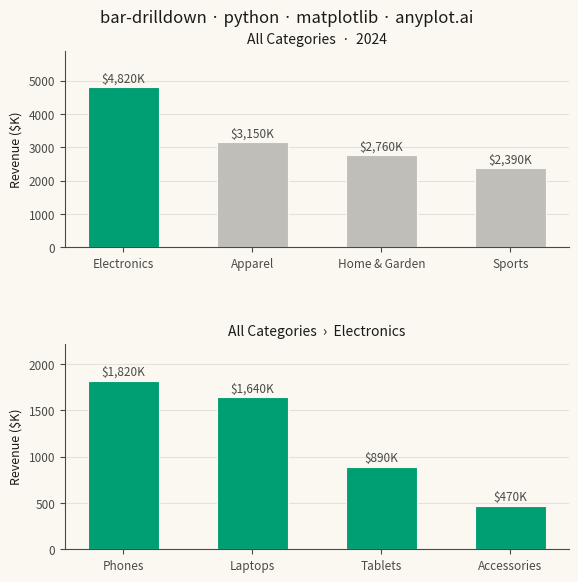

The matplotlib source for this figure:
"""anyplot.ai
bar-drilldown: Column Chart with Hierarchical Drilling
Library: matplotlib | Python 3.13
Quality: pending | Created: 2026-05-20
"""

import os
import sys


sys.path = [p for p in sys.path if "implementations" not in p]  # noqa: E402

import matplotlib.pyplot as plt  # noqa: E402
import numpy as np  # noqa: E402
from matplotlib.gridspec import GridSpec  # noqa: E402


THEME = os.getenv("ANYPLOT_THEME", "light")
PAGE_BG = "#FAF8F1" if THEME == "light" else "#1A1A17"
ELEVATED_BG = "#FFFDF6" if THEME == "light" else "#242420"
INK = "#1A1A17" if THEME == "light" else "#F0EFE8"
INK_SOFT = "#4A4A44" if THEME == "light" else "#B8B7B0"
INK_MUTED = "#6B6A63" if THEME == "light" else "#A8A79F"
BRAND = "#009E73"
BAR_MUTED = "#C0BEB8" if THEME == "light" else "#4E4E48"

# Data — 2024 global retail revenue by product category ($K)
categories = ["Electronics", "Apparel", "Home & Garden", "Sports"]
totals = [4820, 3150, 2760, 2390]
focus_idx = 0  # Electronics is the active drilldown category

sub_labels = ["Phones", "Laptops", "Tablets", "Accessories"]
sub_values = [1820, 1640, 890, 470]

# Layout: two stacked panels (1:1 canvas = 2400 × 2400 px)
fig = plt.figure(figsize=(6, 6), dpi=400, facecolor=PAGE_BG)
gs = GridSpec(2, 1, figure=fig, height_ratios=[1, 1.05], hspace=0.48, top=0.91, bottom=0.08, left=0.13, right=0.97)
ax1 = fig.add_subplot(gs[0])
ax2 = fig.add_subplot(gs[1])
ax1.set_facecolor(PAGE_BG)
ax2.set_facecolor(PAGE_BG)

# Overview panel — all top-level categories
x1 = np.arange(len(categories))
bar_colors = [BRAND if i == focus_idx else BAR_MUTED for i in range(len(categories))]
bars1 = ax1.bar(x1, totals, color=bar_colors, width=0.55, edgecolor=PAGE_BG, linewidth=0.8)
for bar, val in zip(bars1, totals, strict=True):
    ax1.text(
        bar.get_x() + bar.get_width() / 2,
        bar.get_height() + 55,
        f"${val:,}K",
        ha="center",
        va="bottom",
        fontsize=8.5,
        color=INK_SOFT,
    )
ax1.set_xticks(x1)
ax1.set_xticklabels(categories, fontsize=9, color=INK_SOFT)
ax1.set_ylabel("Revenue ($K)", fontsize=9, color=INK)
ax1.tick_params(axis="both", labelsize=8.5, colors=INK_SOFT)
ax1.set_ylim(0, max(totals) * 1.22)
ax1.set_title("All Categories  ·  2024", fontsize=10, color=INK, pad=6)

# Drilldown panel — Electronics subcategories
x2 = np.arange(len(sub_labels))
bars2 = ax2.bar(x2, sub_values, color=BRAND, width=0.55, edgecolor=PAGE_BG, linewidth=0.8)
for bar, val in zip(bars2, sub_values, strict=True):
    ax2.text(
        bar.get_x() + bar.get_width() / 2,
        bar.get_height() + 28,
        f"${val:,}K",
        ha="center",
        va="bottom",
        fontsize=8.5,
        color=INK_SOFT,
    )
ax2.set_xticks(x2)
ax2.set_xticklabels(sub_labels, fontsize=9, color=INK_SOFT)
ax2.set_ylabel("Revenue ($K)", fontsize=9, color=INK)
ax2.tick_params(axis="both", labelsize=8.5, colors=INK_SOFT)
ax2.set_ylim(0, max(sub_values) * 1.22)
# Title doubles as breadcrumb trail
ax2.set_title("All Categories  ›  Electronics", fontsize=10, color=INK, pad=6)

for ax in (ax1, ax2):
    ax.spines["top"].set_visible(False)
    ax.spines["right"].set_visible(False)
    for s in ("left", "bottom"):
        ax.spines[s].set_color(INK_SOFT)
    ax.yaxis.grid(True, alpha=0.10, linewidth=0.8, color=INK)
    ax.set_axisbelow(True)

fig.suptitle("bar-drilldown · python · matplotlib · anyplot.ai", fontsize=12, fontweight="medium", color=INK)

plt.savefig(f"plot-{THEME}.png", dpi=400, bbox_inches="tight", facecolor=PAGE_BG)
